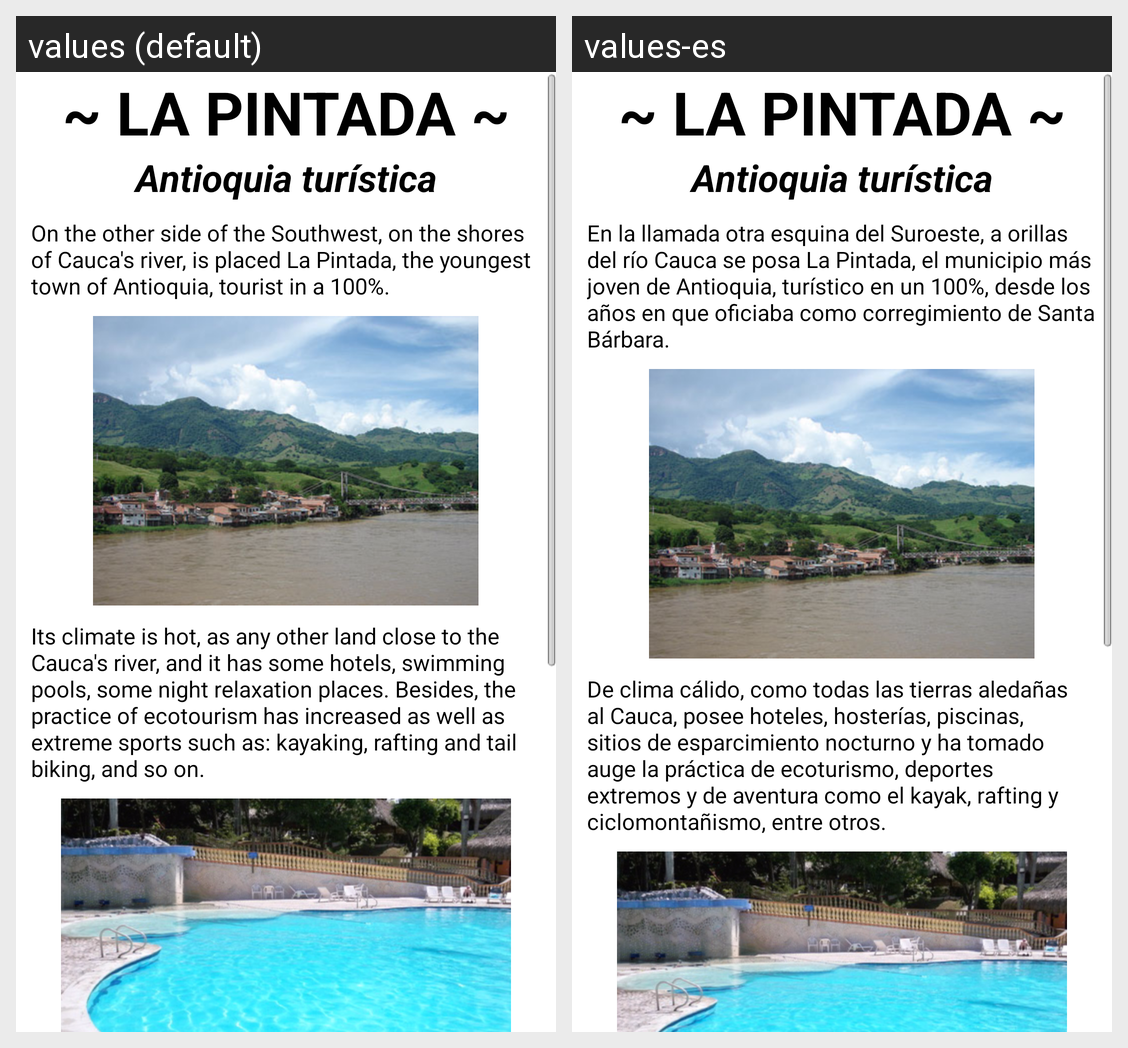

Here is an Android app screen in its default locale and in the app's own translations. Write out the translated-string differences for the strings that appear on this screen.
Android screen res/layout/fragment_principal.xml rendered under 2 locales, left to right: values (default), values-es. Device: Nexus 5 (rendered at 1080×1920; each locale shown at half size, 540×960, under a caption strip naming it); theme AppTheme.
Strings drawn on this screen, with the default value and each locale's value (text and hints the layout hard-codes, and strings that could not be matched under every locale, appear in the picture but are not listed):

pintada
  values: ~ La Pintada ~
  values-es: ~ La Pintada ~

antioquia
  values: Antioquia turística
  values-es: Antioquia turística

intro1
  values: On the other side of the Southwest, on the shores of Cauca's river, is placed La Pintada, the youngest town of Antioquia, tourist in a 100%.
  values-es: En la llamada otra esquina del Suroeste, a orillas del río Cauca se posa La Pintada, el municipio más joven de Antioquia, turístico en un 100%, desde los años en que oficiaba como corregimiento de Santa Bárbara.

intro2
  values: Its climate is hot, as any other land close to the Cauca's river, and it has some hotels, swimming pools, some night relaxation places. Besides, the practice of ecotourism has increased as well as extreme sports such as: kayaking, rafting and tail biking, and so on.
  values-es: De clima cálido, como todas las tierras aledañas al Cauca, posee hoteles, hosterías, piscinas, sitios de esparcimiento nocturno y ha tomado auge la práctica de ecoturismo, deportes extremos y de aventura como el kayak, rafting y ciclomontañismo, entre otros.
